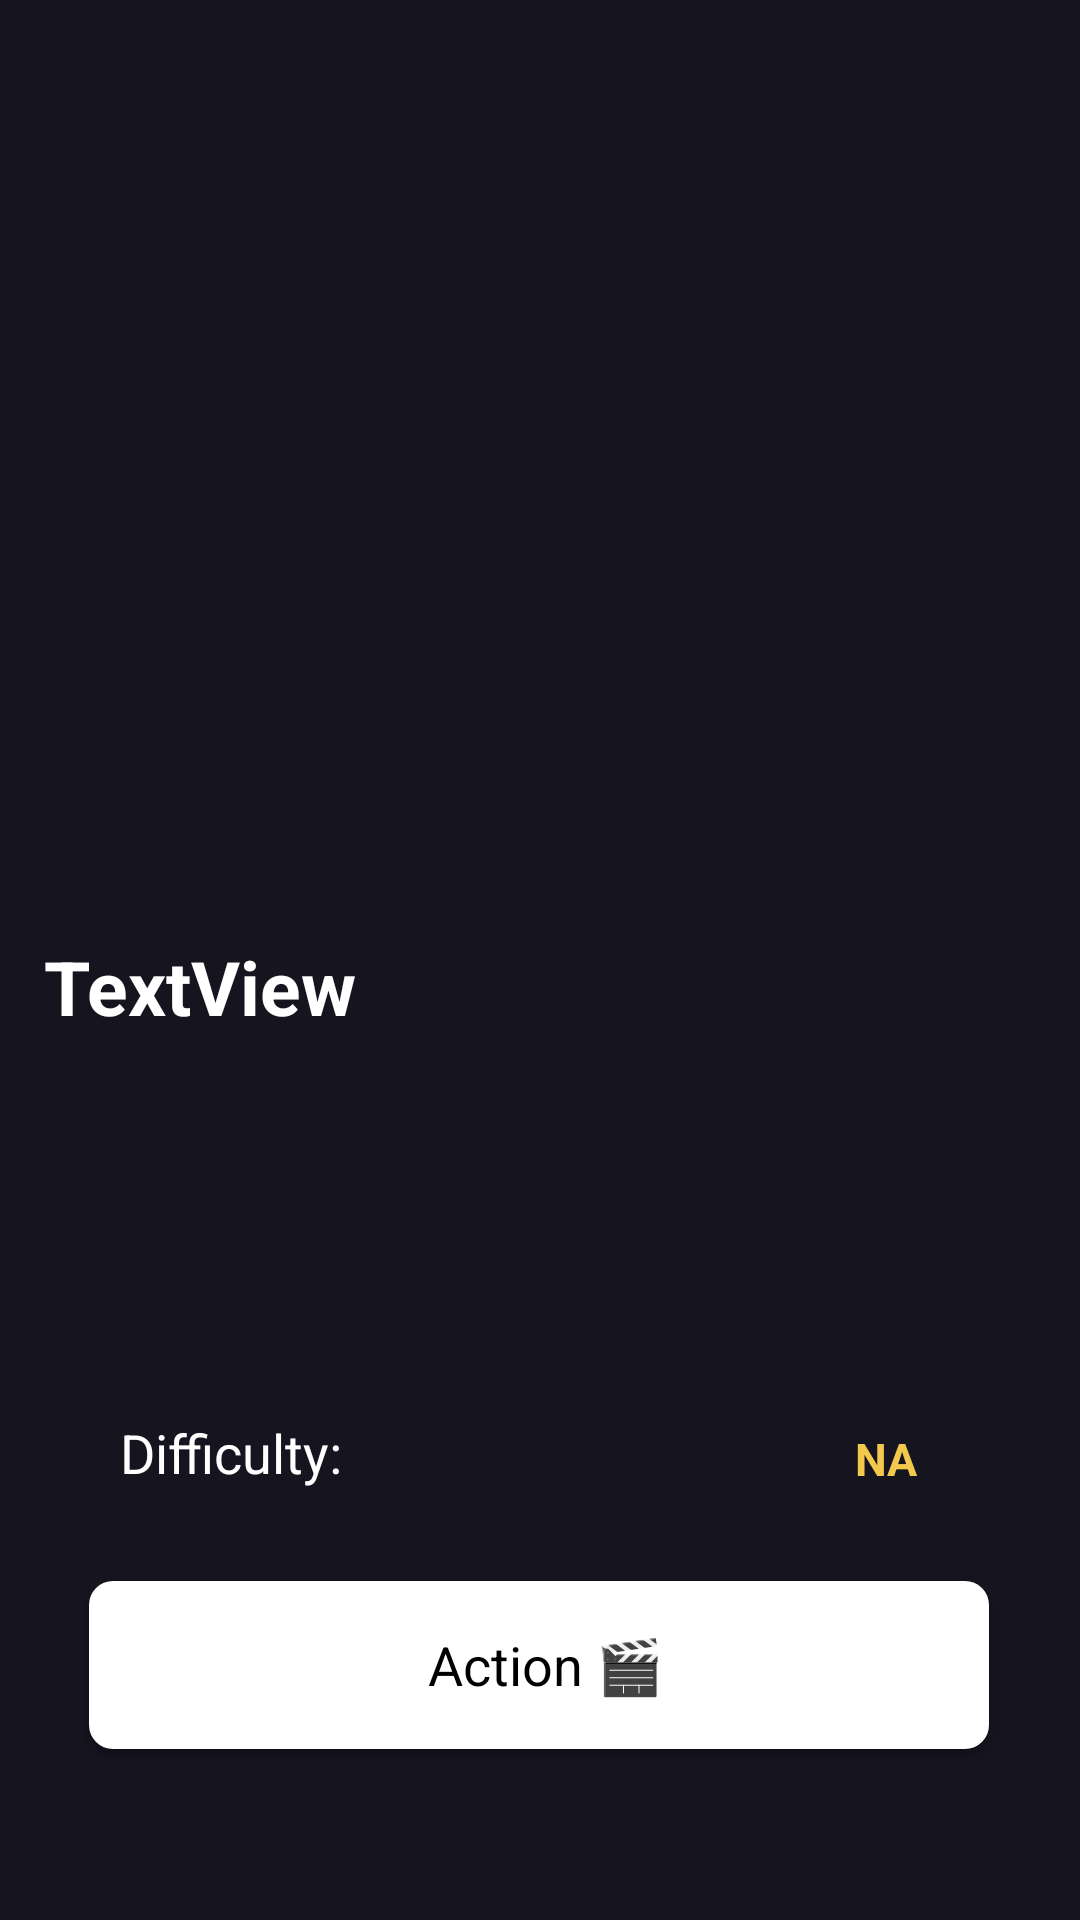

This screen was rendered from an Android layout file. Write that file and the resources it references.
<!-- AndroidManifest.xml: application theme Theme.AppCompat.DayNight.NoActionBar -->
<!-- res/layout/fragment_trivia_detail.xml -->
<?xml version="1.0" encoding="utf-8"?>
<androidx.constraintlayout.widget.ConstraintLayout xmlns:android="http://schemas.android.com/apk/res/android"
    xmlns:app="http://schemas.android.com/apk/res-auto"
    xmlns:tools="http://schemas.android.com/tools"
    android:layout_width="match_parent"
    android:layout_height="match_parent"
    android:background="@color/main"
    tools:context=".TriviaDetailFragment">

    <ImageView
        android:id="@+id/triviaDetailImage"
        android:layout_width="0dp"
        android:layout_height="260dp"
        android:scaleType="centerCrop"
        app:layout_constraintEnd_toEndOf="parent"
        app:layout_constraintStart_toStartOf="parent"
        app:layout_constraintTop_toTopOf="parent"
        tools:src="@tools:sample/avatars" />

    <TextView
        android:id="@+id/triviaDetailTitle"
        android:layout_width="330dp"
        android:layout_height="80dp"
        android:layout_marginTop="52dp"
        android:text="TextView"
        android:textColor="@color/white"
        android:textSize="25dp"
        android:textStyle="bold"
        app:layout_constraintEnd_toEndOf="parent"
        app:layout_constraintHorizontal_bias="0.493"
        app:layout_constraintStart_toStartOf="parent"
        app:layout_constraintTop_toBottomOf="@+id/triviaDetailImage" />

    <TextView
        android:id="@+id/triviaDetailDifficultyTitle"
        android:layout_width="wrap_content"
        android:layout_height="wrap_content"
        android:layout_marginStart="40dp"
        android:layout_marginTop="80dp"
        android:text="Difficulty:"
        android:textColor="@color/white"
        android:textSize="18dp"
        app:layout_constraintStart_toStartOf="parent"
        app:layout_constraintTop_toBottomOf="@+id/triviaDetailTitle" />

    <TextView
        android:id="@+id/triviaDetailDifficulty"
        android:layout_width="wrap_content"
        android:layout_height="wrap_content"
        android:layout_marginTop="4dp"
        android:layout_marginEnd="54dp"
        android:text="NA"
        android:textColor="@color/yellow"
        android:textSize="15dp"
        android:textStyle="bold"
        app:layout_constraintEnd_toEndOf="parent"
        app:layout_constraintTop_toTopOf="@+id/triviaDetailDifficultyTitle" />

    <TextView
        android:id="@+id/triviaDetailTotalQuestionsTitle"
        android:layout_width="wrap_content"
        android:layout_height="wrap_content"
        android:layout_marginStart="40dp"
        android:layout_marginTop="56dp"
        android:text="Total Questions:"
        android:textColor="@color/white"
        android:textSize="18dp"
        app:layout_constraintStart_toStartOf="parent"
        app:layout_constraintTop_toBottomOf="@+id/triviaDetailDifficultyTitle" />

    <TextView
        android:id="@+id/triviaDetailTotalQuestions"
        android:layout_width="wrap_content"
        android:layout_height="wrap_content"
        android:layout_marginTop="4dp"
        android:layout_marginEnd="54dp"
        android:text="NA"
        android:textColor="@color/yellow"
        android:textSize="15dp"
        android:textStyle="bold"
        app:layout_constraintEnd_toEndOf="parent"
        app:layout_constraintTop_toTopOf="@+id/triviaDetailTotalQuestionsTitle" />

    <Button
        android:id="@+id/startTriviaBtn"
        style="@style/LoginButton"
        android:layout_width="300dp"
        android:layout_height="56dp"
        android:layout_marginStart="55dp"
        android:layout_marginEnd="56dp"
        android:layout_marginBottom="57dp"
        android:text=" Action 🎬"
        app:layout_constraintBottom_toBottomOf="parent"
        app:layout_constraintEnd_toEndOf="parent"
        app:layout_constraintStart_toStartOf="parent" />

</androidx.constraintlayout.widget.ConstraintLayout>
<!-- resources referenced by this layout -->
<resources>
  <color name="main">#15141F</color>
  <color name="white">#FFFFFFFF</color>
  <color name="yellow">#F2C94C</color>
  <style name="LoginButton" parent="@android:style/Widget.Button">
  <item name="android:textSize">18sp</item>
  <item name="android:textColor">#000000</item>
          <item name="android:background">@drawable/button_style</item>
  </style>
  <!-- drawable button_style (drawable) -->
  <?xml version="1.0" encoding="utf-8"?>
  <layer-list xmlns:android="http://schemas.android.com/apk/res/android">
      <item>
          <shape android:shape="rectangle">
              <solid android:color="@color/white" />
              <corners android:radius="8dp" />
          </shape>
      </item>
      <item
          android:bottom="2dp"
          android:left="2dp"
          android:right="2dp"
          android:top="2dp">
          <shape android:shape="rectangle">
              <corners android:radius="8dp" />
          </shape>
      </item>
  </layer-list>
</resources>
